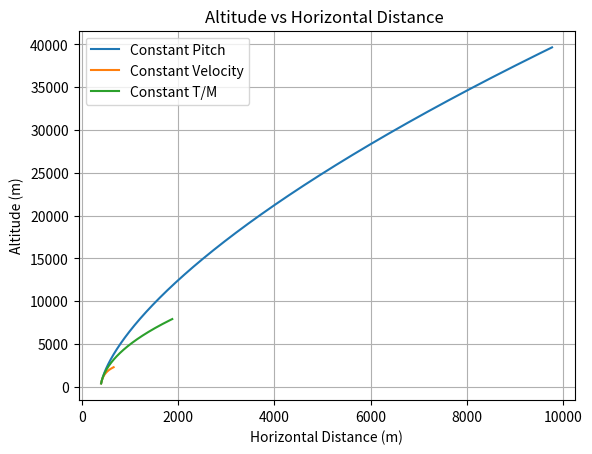

Generate this figure with matplotlib:
# -*- coding: utf-8 -*-
"""
Created on Sat Jul  2 12:49:37 2022

[redacted]
"""

import matplotlib.pyplot as plt
import numpy as np
import math

g0 = 9.81
"""
Masses in tonnes
M0 = Total Mass, Mp = Propellant Mass, V0 = Initial Velocity during Pitch Kick, h0 and x0 = initial altitude and distance covered
theta0 = Pitch Kick/Initial pitch angle
thetab = Burnout pitch angle

"""
#Enter the Values Below
#For Longer Trajectories you will have to zoom it closely to get look of all 3 trajectories (Especially Constant Velocity)

M0,Mp,Isp,V0,h0,x0,theta0 = 80,60,240,90,400,400,2   #In Tonnes and degrees
theta_b = 20         #Enter Pitch angle at Burnout



def ConstPitch(M0,Mp,Isp,V0,h0,theta0,theta_b) :

    N=10000
    T0=0
    theta0 = math.radians(theta0)
    theta_b = math.radians(theta_b)
    theta_t = np.linspace(theta0,theta_b,N)
    q0 = g0*math.sin(theta0)/V0
    t = T0 + (theta_t - theta0)/(q0)
    #theta_t = theta0 + q0*t

    Vt = g0*np.sin(theta_t)/q0

    location = np.zeros([N,2])
    location[:,0] = (g0/(2*q0*q0)) * ( (theta_t - theta0) -  (( np.sin(2*theta_t) - np.sin(2*theta0) )/2) ) + x0
    location[:,1] = (g0/(4*q0*q0)) * (np.cos(2*theta0) - np.cos(2*theta_t)) + h0
    #print(location[:,0])
    plt.plot(location[:,0], location[:,1],label="Constant Pitch")
    #plt.plot(t,location[:,0])
    plt.title("Altitude vs Horizontal Distance ")
   # plt.grid()
    print("Constant Pitch Trajectory: ",t[-1], "s")


def ConstVelocity(M0,Mp,Isp,V0,h0,theta0,T0,theta_b) :
    N=10000
    T0 = 0
    theta0 = math.radians(theta0)
    theta_b = math.radians(theta_b)
    theta_t = np.linspace(theta0,theta_b,N)
    t = T0 + (V0/g0)*np.log(np.tan(theta_t/2)/np.tan(theta0/2))
    #print(t)
    q0 = g0*math.sin(theta0)/V0
    T0 = 0
    dt = t - T0
    #theta_t = 2*np.arctan( math.tan(theta0/2)*np.exp(g0*dt/V0) )
    dtheta_t = theta_t - theta0
    Vt = g0*np.sin(theta_t)/q0
    location = np.zeros([N,2])
    location[:,0] = (V0**2/g0)*dtheta_t + x0
    location[:,1] = (V0**2/g0)*np.log( np.sin(theta_t)/np.sin(theta0) ) + h0
    plt.plot(location[:,0], location[:,1],label="Constant Velocity")
    #plt.plot(t,location[:,0])
    plt.title("Altitude vs Horizontal Distance ")
    #plt.grid()
    print("Constant Velocity Trajectory: ",t[-1], "s")




def ConstTbyM(M0,Mp,Isp,V0,h0,theta0,T0,theta_b,n0) :    # Set your T/M value in the variable n0
           #T/m value
    N=1000
    T0 = 0
    theta0 = math.radians(theta0)
    theta_b = math.radians(theta_b)
    theta_t = np.linspace(theta0,theta_b,N)
    Dr = np.power(np.tan(theta0/2),n0-1) + np.power(np.tan(theta0/2),n0+1)
    k = V0/Dr
    Tterm1 = (np.power(np.tan(theta_t/2),n0-1)/(n0-1)) + (np.power(np.tan(theta_t/2),n0+1)/(n0+1))
    Tterm2 = (np.power(np.tan(theta0/2),n0-1)/(n0-1)) + (np.power(np.tan(theta0/2),n0+1)/(n0+1))
    t = T0 + (k/g0)*(Tterm1 - Tterm2)


    q0 = g0*math.sin(theta0)/V0
    T0 = 0
    #t = np.linspace(T0,T,N)
    dt = t - T0
    #theta_t = 2*np.arctan( math.tan(theta0/2)*np.exp(g0*dt/V0) )
    dtheta_t = theta_t - theta0
    Vt = g0*np.sin(theta_t)/q0
    location = np.zeros([N,2])

    Hterm1 = np.power(np.tan(theta_t/2),2*(n0-1))/(n0-1) - np.power(np.tan(theta_t/2),2*(n0+2))/(n0+2)
    Hterm2 = np.power(np.tan(theta0/2),2*(n0-1))/(n0-1) - np.power(np.tan(theta0/2),2*(n0+2))/(n0+2)
    Xterm1 = np.power(np.tan(theta_t/2),2*n0-1)/(2*n0-1) + np.power(np.tan(theta_t/2),2*n0+1)/(2*n0+1)
    Xterm2 = np.power(np.tan(theta0/2),2*n0-1)/(2*n0-1) + np.power(np.tan(theta0/2),2*n0+1)/(2*n0+1)

    location[:,0] = (2*(k**2)/g0)*(Xterm1 - Xterm2) + x0
    location[:,1] = k**2/(2*g0)*(Hterm1 - Hterm2) + h0
    plt.plot(location[:,0], location[:,1],label="Constant T/M")
    #plt.plot(t,location[:,0])
    plt.title("Altitude vs Horizontal Distance ")
    #plt.grid()
    print("Constant T/M Trajectory: ",t[-1], "s")
T0=0

print("To pitch from",theta0, "degrees to",theta_b,"degrees,the time taken is:")
ConstPitch(M0,Mp,Isp,V0,h0,theta0,theta_b)
ConstVelocity(M0,Mp,Isp,V0,h0,theta0,T0,theta_b)
ConstTbyM(M0,Mp,Isp,V0,h0,theta0,T0,theta_b,1.5)
plt.legend()
plt.grid()
plt.xlabel("Horizontal Distance (m)")
plt.ylabel("Altitude (m)")
plt.show()
